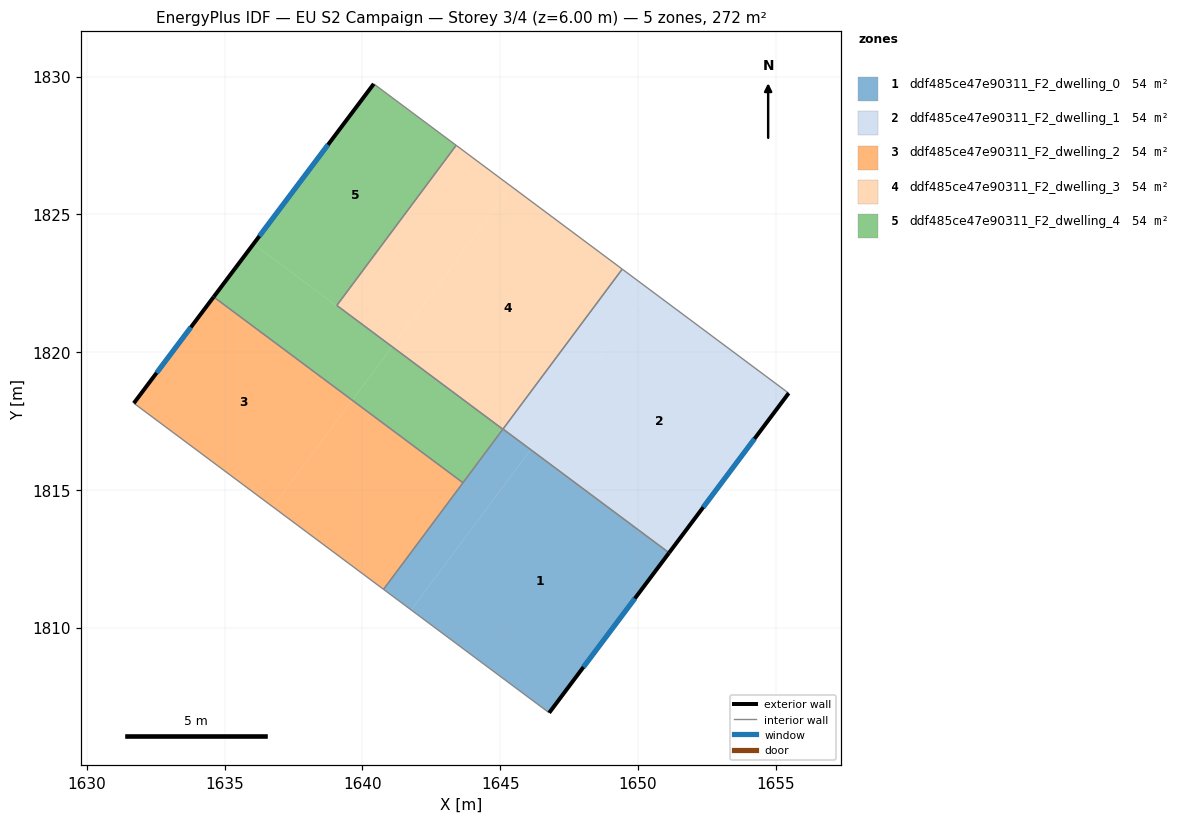
=== STOREY PLAN SPEC (per zone: floor XY polygon, exterior-wall plan segments, windows/doors) ===
zone 1: ddf485ce47e90311_F2_dwelling_0  (54.5 m²)
  floor: (1651.13, 1812.72) (1646.78, 1806.91) (1641.77, 1810.64) (1646.11, 1816.46)
  floor: (1646.11, 1816.46) (1641.77, 1810.64) (1640.77, 1811.39) (1645.10, 1817.21)
  exterior wall: (1646.78, 1806.91) – (1651.13, 1812.72)  [7.3 m]
    window: (1648.02, 1808.57) – (1649.89, 1811.06)  [4.0 m²]
  interior walls: 4
zone 2: ddf485ce47e90311_F2_dwelling_1  (54.5 m²)
  floor: (1655.47, 1818.51) (1651.13, 1812.72) (1646.11, 1816.46) (1650.43, 1822.27)
  floor: (1650.43, 1822.27) (1646.11, 1816.46) (1645.10, 1817.21) (1649.43, 1823.01)
  exterior wall: (1651.13, 1812.72) – (1655.47, 1818.51)  [7.2 m]
    window: (1652.37, 1814.37) – (1654.23, 1816.86)  [4.0 m²]
  interior walls: 3
zone 3: ddf485ce47e90311_F2_dwelling_2  (54.5 m²)
  floor: (1639.63, 1818.26) (1636.75, 1814.39) (1631.70, 1818.15) (1634.60, 1822.00)
  floor: (1643.65, 1815.26) (1640.77, 1811.39) (1636.75, 1814.39) (1639.63, 1818.26)
  exterior wall: (1634.60, 1822.00) – (1631.70, 1818.15)  [4.8 m]
    window: (1633.77, 1820.90) – (1632.53, 1819.25)  [2.7 m²]
  interior walls: 3
zone 4: ddf485ce47e90311_F2_dwelling_3  (54.5 m²)
  floor: (1649.43, 1823.01) (1645.10, 1817.20) (1641.08, 1820.20) (1645.41, 1826.01)
  floor: (1645.41, 1826.01) (1641.08, 1820.20) (1639.07, 1821.70) (1643.40, 1827.51)
  interior walls: 4
zone 5: ddf485ce47e90311_F2_dwelling_4  (54.5 m²)
  floor: (1643.40, 1827.51) (1639.07, 1821.70) (1641.08, 1820.20) (1641.07, 1820.19) (1636.05, 1823.93) (1640.41, 1829.74)
  floor: (1641.07, 1820.19) (1639.63, 1818.26) (1634.60, 1822.00) (1636.05, 1823.93)
  floor: (1645.10, 1817.20) (1643.65, 1815.26) (1639.63, 1818.26) (1641.08, 1820.20)
  exterior wall: (1640.41, 1829.74) – (1634.60, 1822.00)  [9.7 m]
    window: (1638.75, 1827.53) – (1636.26, 1824.21)  [5.3 m²]
  interior walls: 5

=== DERIVED (storey summary) ===
Building: EU S2 Campaign
Storey: 3 of 4  (floor level z = 6.00 m)
Storey gross floor area: 272.4 m²
Zones on this storey: 5
  - ddf485ce47e90311_F2_dwelling_0: floor 54.5 m²; exterior wall 7.3 m (21.8 m²); 1 window(s) 4.0 m²; WWR 18.4%
  - ddf485ce47e90311_F2_dwelling_1: floor 54.5 m²; exterior wall 7.2 m (21.7 m²); 1 window(s) 4.0 m²; WWR 18.4%
  - ddf485ce47e90311_F2_dwelling_2: floor 54.5 m²; exterior wall 4.8 m (14.5 m²); 1 window(s) 2.7 m²; WWR 18.4%
  - ddf485ce47e90311_F2_dwelling_3: floor 54.5 m²
  - ddf485ce47e90311_F2_dwelling_4: floor 54.5 m²; exterior wall 9.7 m (29.0 m²); 1 window(s) 5.3 m²; WWR 18.4%
Zone adjacency (shared interzone walls):
  - ddf485ce47e90311_F2_dwelling_0 ↔ ddf485ce47e90311_F2_dwelling_1
  - ddf485ce47e90311_F2_dwelling_0 ↔ ddf485ce47e90311_F2_dwelling_2
  - ddf485ce47e90311_F2_dwelling_0 ↔ ddf485ce47e90311_F2_dwelling_4
  - ddf485ce47e90311_F2_dwelling_1 ↔ ddf485ce47e90311_F2_dwelling_3
  - ddf485ce47e90311_F2_dwelling_2 ↔ ddf485ce47e90311_F2_dwelling_4
  - ddf485ce47e90311_F2_dwelling_3 ↔ ddf485ce47e90311_F2_dwelling_4